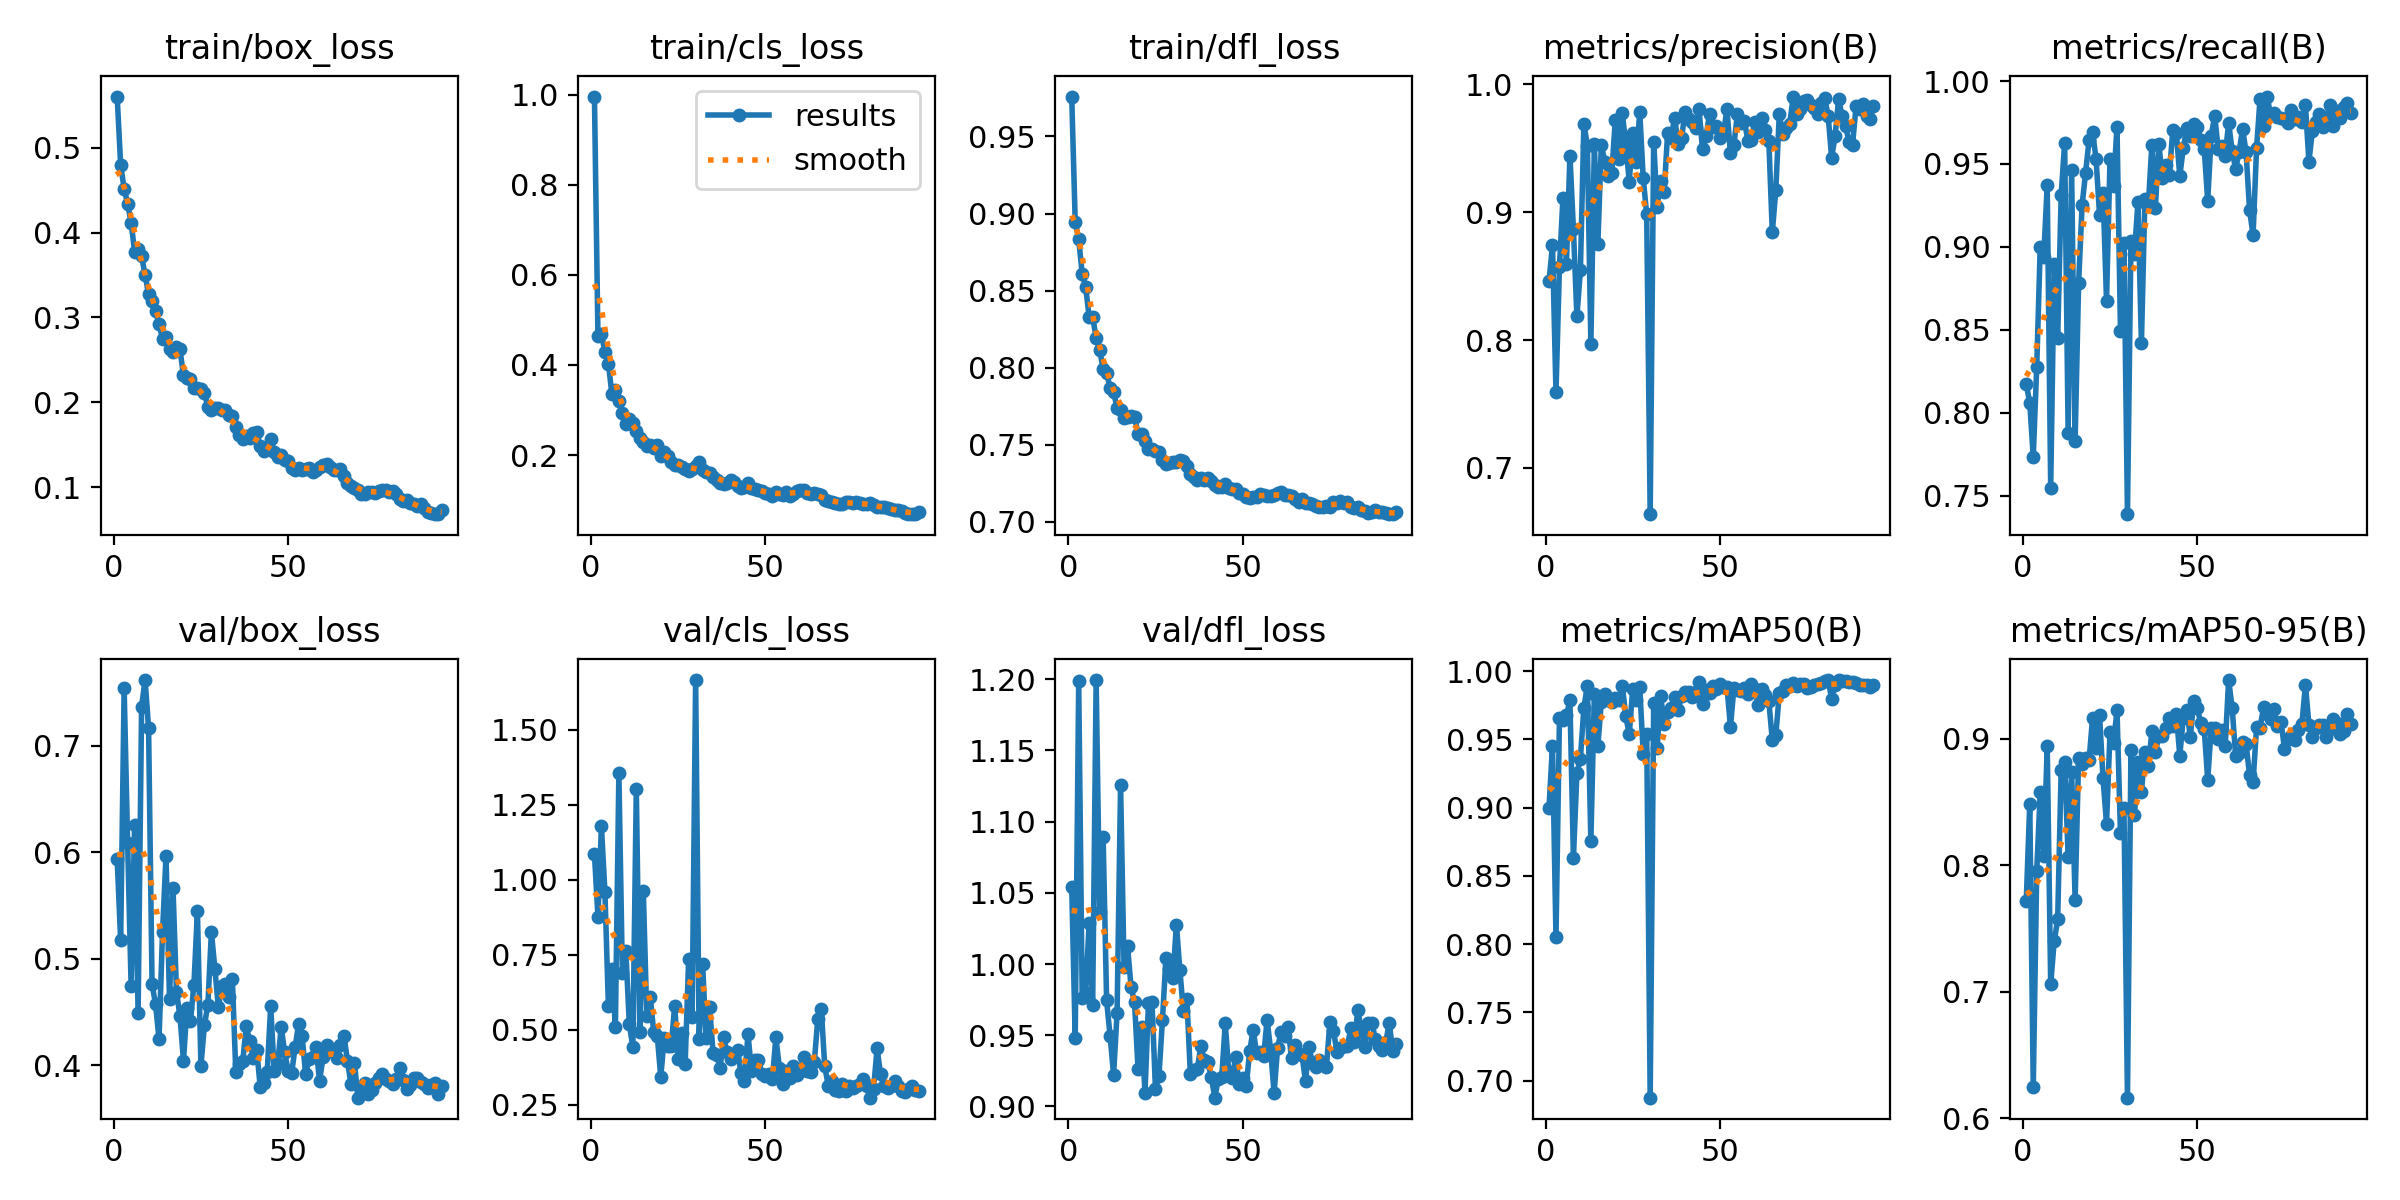

Values plotted in this chart, from the file beside it:
epoch, time, train/box_loss, train/cls_loss, train/dfl_loss, metrics/precision(B), metrics/recall(B), metrics/mAP50(B), metrics/mAP50-95(B), val/box_loss, val/cls_loss, val/dfl_loss, lr/pg0, lr/pg1, lr/pg2
1, 275.3, 0.5604, 0.9959, 0.9759, 0.8458, 0.8175, 0.8997, 0.7719, 0.5935, 1.085, 1.054, 0.0003311, 0.0003311, 0.06722
2, 555.3, 0.4798, 0.4652, 0.8946, 0.8742, 0.8059, 0.9454, 0.8486, 0.5173, 0.8765, 0.948, 0.0006644, 0.0006644, 0.03422
3, 828.5, 0.4516, 0.4693, 0.8833, 0.7591, 0.7734, 0.8053, 0.6245, 0.754, 1.178, 1.198, 0.0009975, 0.0009975, 0.001223
4, 1105, 0.4337, 0.4287, 0.8609, 0.8575, 0.8278, 0.9654, 0.7955, 0.6084, 0.9596, 0.9765, 0.0009995, 0.0009995, 0.0009995
5, 1382, 0.4119, 0.4029, 0.8523, 0.911, 0.9, 0.9643, 0.8575, 0.4743, 0.5786, 0.9795, 0.000999, 0.000999, 0.000999
6, 1653, 0.3774, 0.3359, 0.8326, 0.8597, 0.8939, 0.9676, 0.8074, 0.6261, 0.7026, 1.029, 0.0009985, 0.0009985, 0.0009985
7, 1922, 0.3806, 0.3446, 0.8328, 0.9444, 0.9371, 0.9785, 0.8938, 0.4488, 0.5074, 0.9713, 0.0009978, 0.0009978, 0.0009978
8, 2193, 0.3724, 0.3205, 0.8193, 0.8867, 0.7548, 0.8631, 0.7059, 0.7369, 1.355, 1.199, 0.000997, 0.000997, 0.000997
9, 2462, 0.3499, 0.2935, 0.8115, 0.8184, 0.8895, 0.9255, 0.7399, 0.7619, 0.6881, 1.036, 0.0009961, 0.0009961, 0.0009961
10, 2732, 0.3273, 0.2681, 0.7993, 0.8545, 0.8448, 0.9358, 0.7571, 0.7169, 0.7607, 1.089, 0.0009951, 0.0009951, 0.0009951
11, 3002, 0.3199, 0.2805, 0.7966, 0.9694, 0.9313, 0.9733, 0.875, 0.4759, 0.5173, 0.9744, 0.0009939, 0.0009939, 0.0009939
12, 3273, 0.3071, 0.2709, 0.7868, 0.952, 0.9626, 0.9894, 0.8814, 0.4572, 0.4427, 0.9495, 0.0009926, 0.0009926, 0.0009926
13, 3543, 0.2924, 0.253, 0.7842, 0.7971, 0.7878, 0.8757, 0.8066, 0.4243, 1.303, 0.9222, 0.0009912, 0.0009912, 0.0009912
14, 3814, 0.2743, 0.2374, 0.7737, 0.9531, 0.9461, 0.9835, 0.8733, 0.5253, 0.4925, 0.9657, 0.0009897, 0.0009897, 0.0009897
15, 4078, 0.2765, 0.228, 0.7728, 0.8748, 0.7832, 0.9454, 0.7725, 0.5969, 0.9618, 1.125, 0.0009881, 0.0009881, 0.0009881
16, 4342, 0.2625, 0.2197, 0.7675, 0.9527, 0.8781, 0.9773, 0.8847, 0.4617, 0.5453, 0.9979, 0.0009863, 0.0009863, 0.0009863
17, 4607, 0.2587, 0.2214, 0.7679, 0.9395, 0.9253, 0.9833, 0.8798, 0.5662, 0.6088, 1.013, 0.0009844, 0.0009844, 0.0009844
18, 4875, 0.2647, 0.2146, 0.7683, 0.9281, 0.9446, 0.9788, 0.8847, 0.4687, 0.4909, 0.984, 0.0009825, 0.0009825, 0.0009825
19, 5139, 0.2623, 0.2213, 0.7679, 0.9308, 0.9644, 0.9771, 0.8829, 0.446, 0.4803, 0.9733, 0.0009803, 0.0009803, 0.0009803
20, 5402, 0.2319, 0.1971, 0.757, 0.9723, 0.9691, 0.98, 0.9163, 0.4039, 0.3417, 0.9267, 0.0009781, 0.0009781, 0.0009781
21, 5665, 0.2282, 0.2068, 0.7567, 0.9419, 0.9533, 0.9785, 0.8921, 0.4538, 0.4732, 0.9556, 0.0009758, 0.0009758, 0.0009758
22, 5928, 0.227, 0.1986, 0.7522, 0.9773, 0.9193, 0.9895, 0.9185, 0.4413, 0.4456, 0.9095, 0.0009733, 0.0009733, 0.0009733
23, 6194, 0.2173, 0.1841, 0.7469, 0.9541, 0.9327, 0.9669, 0.8685, 0.4754, 0.4471, 0.9727, 0.0009707, 0.0009707, 0.0009707
24, 6461, 0.2168, 0.1785, 0.7472, 0.9239, 0.8676, 0.9538, 0.8325, 0.5451, 0.579, 0.9734, 0.000968, 0.000968, 0.000968
25, 6728, 0.2157, 0.1786, 0.7462, 0.962, 0.9529, 0.9872, 0.9048, 0.399, 0.4035, 0.9125, 0.0009652, 0.0009652, 0.0009652
26, 6994, 0.211, 0.1737, 0.7452, 0.9394, 0.9366, 0.9791, 0.8966, 0.4373, 0.4889, 0.9214, 0.0009623, 0.0009623, 0.0009623
27, 7262, 0.1946, 0.1682, 0.7403, 0.9788, 0.9725, 0.9887, 0.9222, 0.4568, 0.3868, 0.9608, 0.0009593, 0.0009593, 0.0009593
28, 7524, 0.1915, 0.1636, 0.7377, 0.9268, 0.8491, 0.9396, 0.825, 0.525, 0.7353, 1.004, 0.0009561, 0.0009561, 0.0009561
29, 7787, 0.1936, 0.168, 0.738, 0.8982, 0.9022, 0.9541, 0.8449, 0.4904, 0.5436, 0.9966, 0.0009529, 0.0009529, 0.0009529
30, 8052, 0.1935, 0.1759, 0.7386, 0.6637, 0.7389, 0.6875, 0.6164, 0.4543, 1.665, 0.9902, 0.0009495, 0.0009495, 0.0009495
31, 8318, 0.1912, 0.1844, 0.7385, 0.9553, 0.9034, 0.9765, 0.891, 0.4739, 0.4679, 1.028, 0.000946, 0.000946, 0.000946
32, 8581, 0.1913, 0.1676, 0.74, 0.9041, 0.8959, 0.9437, 0.8392, 0.4759, 0.7181, 0.9956, 0.0009425, 0.0009425, 0.0009425
33, 8844, 0.1847, 0.163, 0.7396, 0.9248, 0.9268, 0.982, 0.8811, 0.4643, 0.4721, 0.9667, 0.0009388, 0.0009388, 0.0009388
34, 9107, 0.1841, 0.1609, 0.736, 0.9155, 0.842, 0.9613, 0.8578, 0.4812, 0.5739, 0.9756, 0.000935, 0.000935, 0.000935
35, 9370, 0.1711, 0.1507, 0.731, 0.9621, 0.929, 0.9699, 0.8891, 0.3935, 0.4228, 0.9228, 0.0009311, 0.0009311, 0.0009311
36, 9633, 0.1618, 0.1457, 0.7288, 0.9582, 0.9259, 0.9733, 0.8785, 0.401, 0.417, 0.9259, 0.0009271, 0.0009271, 0.0009271
37, 9897, 0.1562, 0.139, 0.7273, 0.974, 0.9616, 0.9807, 0.9056, 0.4038, 0.3715, 0.9265, 0.0009229, 0.0009229, 0.0009229
38, 10160, 0.1599, 0.1356, 0.7285, 0.9537, 0.9235, 0.9716, 0.889, 0.4368, 0.4748, 0.9424, 0.0009187, 0.0009187, 0.0009187
39, 10424, 0.158, 0.1379, 0.727, 0.9583, 0.9619, 0.9815, 0.9022, 0.4221, 0.4254, 0.9327, 0.0009144, 0.0009144, 0.0009144
40, 10687, 0.1643, 0.144, 0.7285, 0.9784, 0.9417, 0.985, 0.9018, 0.4063, 0.4021, 0.9311, 0.00091, 0.00091, 0.00091
41, 10950, 0.1648, 0.1411, 0.7267, 0.9728, 0.9492, 0.9846, 0.9084, 0.4143, 0.4131, 0.9208, 0.0009055, 0.0009055, 0.0009055
42, 11212, 0.1484, 0.1313, 0.7238, 0.9703, 0.9432, 0.9811, 0.9164, 0.3791, 0.4326, 0.9062, 0.0009008, 0.0009008, 0.0009008
43, 11480, 0.1421, 0.1262, 0.7227, 0.9655, 0.9706, 0.9851, 0.9099, 0.3828, 0.3557, 0.9191, 0.0008961, 0.0008961, 0.0008961
44, 11745, 0.1477, 0.1297, 0.7222, 0.9804, 0.9689, 0.9923, 0.9196, 0.3935, 0.3289, 0.9206, 0.0008913, 0.0008913, 0.0008913
45, 12009, 0.1568, 0.1369, 0.7246, 0.9491, 0.9425, 0.9762, 0.8865, 0.4553, 0.4858, 0.9583, 0.0008864, 0.0008864, 0.0008864
46, 12274, 0.1419, 0.1269, 0.7217, 0.9593, 0.9597, 0.9865, 0.9165, 0.3942, 0.3632, 0.9244, 0.0008814, 0.0008814, 0.0008814
47, 12538, 0.1361, 0.1238, 0.721, 0.9765, 0.9716, 0.9841, 0.9229, 0.4006, 0.3978, 0.92, 0.0008763, 0.0008763, 0.0008763
48, 12802, 0.1377, 0.1223, 0.7212, 0.9668, 0.9666, 0.9891, 0.9014, 0.4356, 0.4002, 0.9351, 0.0008711, 0.0008711, 0.0008711
49, 13065, 0.1323, 0.1196, 0.7185, 0.9678, 0.9743, 0.9869, 0.9293, 0.4122, 0.3516, 0.9156, 0.0008658, 0.0008658, 0.0008658
50, 13328, 0.1311, 0.1164, 0.7179, 0.958, 0.9722, 0.9907, 0.9243, 0.3945, 0.3455, 0.9203, 0.0008605, 0.0008605, 0.0008605
51, 13592, 0.123, 0.1135, 0.7162, 0.9618, 0.9647, 0.9887, 0.9121, 0.3922, 0.3518, 0.9141, 0.000855, 0.000855, 0.000855
52, 13856, 0.1202, 0.1095, 0.7152, 0.9807, 0.959, 0.9886, 0.9075, 0.4168, 0.3342, 0.9388, 0.0008495, 0.0008495, 0.0008495
53, 14120, 0.122, 0.1172, 0.7162, 0.9466, 0.9279, 0.9593, 0.8672, 0.4388, 0.4743, 0.9538, 0.0008439, 0.0008439, 0.0008439
54, 14385, 0.1202, 0.114, 0.7162, 0.9527, 0.9668, 0.9879, 0.9083, 0.4275, 0.3722, 0.9372, 0.0008381, 0.0008381, 0.0008381
55, 14649, 0.1214, 0.111, 0.7177, 0.9772, 0.9791, 0.9859, 0.908, 0.3915, 0.3177, 0.9381, 0.0008323, 0.0008323, 0.0008323
56, 14914, 0.1226, 0.1187, 0.7171, 0.9696, 0.9591, 0.9856, 0.8997, 0.4056, 0.3618, 0.9352, 0.0008265, 0.0008265, 0.0008265
57, 15178, 0.1181, 0.1099, 0.7165, 0.9716, 0.9609, 0.9875, 0.9069, 0.4079, 0.3403, 0.961, 0.0008205, 0.0008205, 0.0008205
58, 15445, 0.1203, 0.1134, 0.7168, 0.9559, 0.9551, 0.9831, 0.8938, 0.4167, 0.379, 0.9396, 0.0008145, 0.0008145, 0.0008145
59, 15712, 0.1241, 0.1204, 0.7174, 0.9564, 0.9746, 0.9908, 0.9462, 0.385, 0.3496, 0.9096, 0.0008084, 0.0008084, 0.0008084
60, 15976, 0.1256, 0.1231, 0.7184, 0.9706, 0.958, 0.987, 0.9245, 0.4071, 0.3623, 0.9412, 0.0008022, 0.0008022, 0.0008022
... 34 more rows
